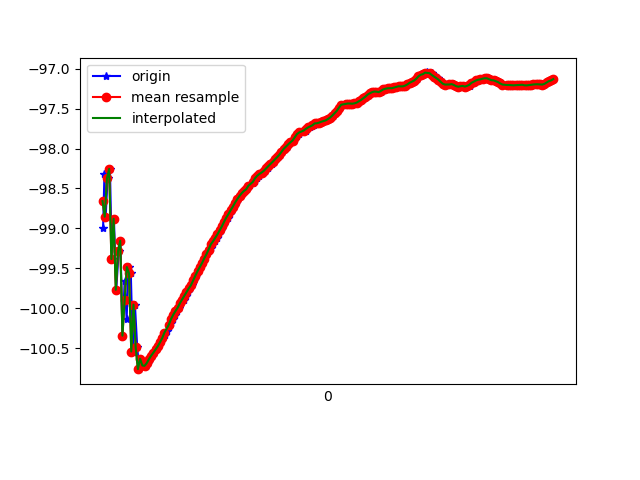

The table this chart was drawn from, first rows:
1617762834145, 458470771537748, -98.99468, 38.500767, 1.3518916
1617762834157, 458470790768518, -98.32, 38.11, 1.102
1617762834168, 458470809999288, -98.85, 38.16, 1.466
1617762834186, 458470829230058, -98.37, 38.23, 0.6409
1617762834207, 458470848460828, -98.25, 37.91, 0.8504
1617762834224, 458470867691598, -99.39, 38.86, 1.014
1617762834243, 458470886922368, -98.88, 38.53, 1.045
1617762834264, 458470906153138, -99.77, 38.99, 1.636
1617762834286, 458470925383908, -99.29, 38.77, 1.214
1617762834302, 458470944614678, -99.16, 38.43, 1.299
1617762834320, 458470963845448, -100.3, 39.3, 1.429
1617762834340, 458470983076218, -99.66, 38.98, 1.302
1617762834358, 458471002306988, -100.1, 39.1, 1.8
1617762834375, 458471021537758, -99.49, 38.83, 1.325
1617762834396, 458471040768528, -99.56, 38.62, 1.84
1617762834414, 458471059999298, -100.5, 39.48, 1.602
1617762834433, 458471079230068, -99.96, 39.11, 1.421
1617762834454, 458471098460838, -100.5, 39.22, 2.164
1617762834472, 458471117691608, -100.8, 39.81, 1.925
1617762834491, 458471136922378, -100.6, 39.67, 2.07
1617762834511, 458471156153148, -100.7, 39.66, 2.213
1617762834529, 458471175383918, -100.7, 39.6, 2.28
1617762834548, 458471194614688, -100.7, 39.53, 2.319
1617762834567, 458471213845458, -100.6, 39.46, 2.34
1617762834589, 458471233076228, -100.6, 39.39, 2.371
1617762834605, 458471252306998, -100.6, 39.33, 2.404
1617762834624, 458471271537768, -100.5, 39.27, 2.433
1617762834644, 458471290768538, -100.5, 39.2, 2.452
1617762834663, 458471309999308, -100.4, 39.12, 2.47
1617762834681, 458471329230078, -100.4, 39.03, 2.482
1617762834701, 458471348460848, -100.3, 38.96, 2.502
1617762834719, 458471367691618, -100.3, 38.9, 2.511
1617762834741, 458471386922388, -100.2, 38.84, 2.517
1617762834757, 458471406153158, -100.2, 38.77, 2.526
1617762834776, 458471425383928, -100.1, 38.7, 2.544
1617762834797, 458471444614698, -100.1, 38.64, 2.561
1617762834814, 458471463845468, -100, 38.59, 2.589
1617762834834, 458471483076238, -99.99, 38.54, 2.615
1617762834853, 458471502307008, -99.94, 38.47, 2.634
1617762834873, 458471521537778, -99.89, 38.4, 2.649
1617762834893, 458471540768548, -99.85, 38.34, 2.66
1617762834912, 458471559999318, -99.8, 38.28, 2.667
1617762834931, 458471579369483, -99.75, 38.23, 2.674
1617762834953, 458471598600253, -99.71, 38.19, 2.684
1617762834968, 458471617831023, -99.65, 38.14, 2.687
1617762834986, 458471637061793, -99.59, 38.07, 2.694
1617762835004, 458471656292563, -99.54, 38.02, 2.7
1617762835023, 458471675523333, -99.48, 37.98, 2.706
1617762835043, 458471694754103, -99.44, 37.94, 2.704
1617762835062, 458471713984873, -99.38, 37.87, 2.692
1617762835081, 458471733215643, -99.33, 37.8, 2.681
1617762835102, 458471752446413, -99.29, 37.74, 2.681
1617762835119, 458471771677183, -99.24, 37.69, 2.676
1617762835138, 458471790907953, -99.2, 37.66, 2.676
1617762835158, 458471810138723, -99.16, 37.64, 2.671
1617762835175, 458471829369493, -99.12, 37.6, 2.662
1617762835195, 458471848600263, -99.08, 37.56, 2.654
1617762835214, 458471867831033, -99.02, 37.52, 2.641
1617762835233, 458471887061803, -98.98, 37.47, 2.632
1617762835252, 458471906292573, -98.92, 37.43, 2.618
1617762835273, 458471925523343, -98.87, 37.39, 2.614
... 153 more rows
